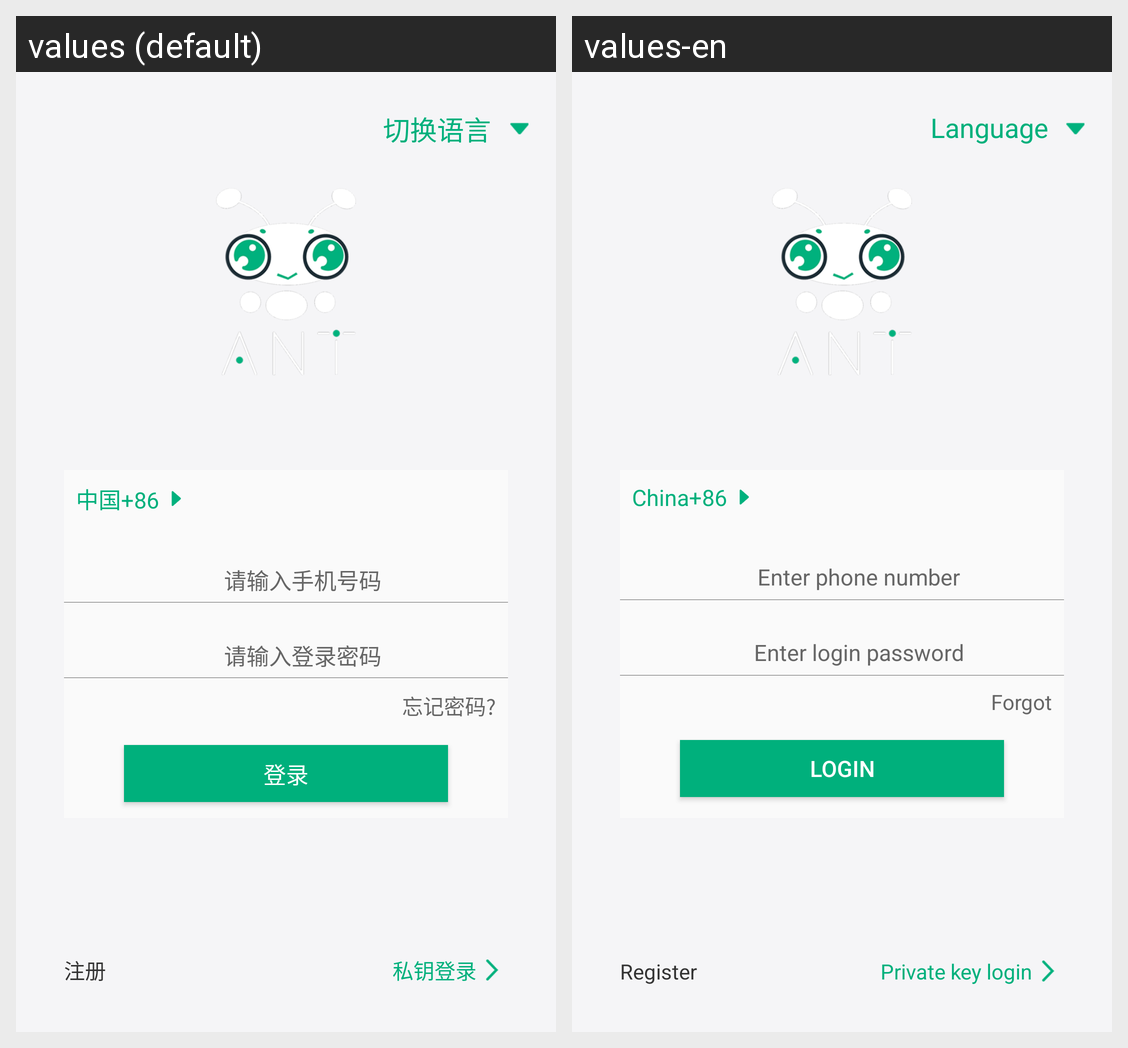

Locale-by-locale string values for the Android screen shown in this grid:
Android screen res/layout/activity_login.xml rendered under 2 locales, left to right: values (default), values-en. Device: Nexus 5 (rendered at 1080×1920; each locale shown at half size, 540×960, under a caption strip naming it); theme AppTheme.
Strings drawn on this screen, with the default value and each locale's value (text and hints the layout hard-codes, and strings that could not be matched under every locale, appear in the picture but are not listed):

Loginup_cut
  values: 切换语言
  values-en: Language

Login_phoneType2
  values: 中国+
  values-en: China+

Phoneup_phone
  values: 请输入手机号码
  values-en: Enter phone number

Phoneup_loginpwd
  values: 请输入登录密码
  values-en: Enter login password

Login_forGetpwd
  values: 忘记密码?
  values-en: Forgot

Login_button
  values: 登录
  values-en: Login

Login_register
  values: 注册
  values-en: Register

ThePrivatekeyToLogIn
  values: 私钥登录
  values-en: Private key login
